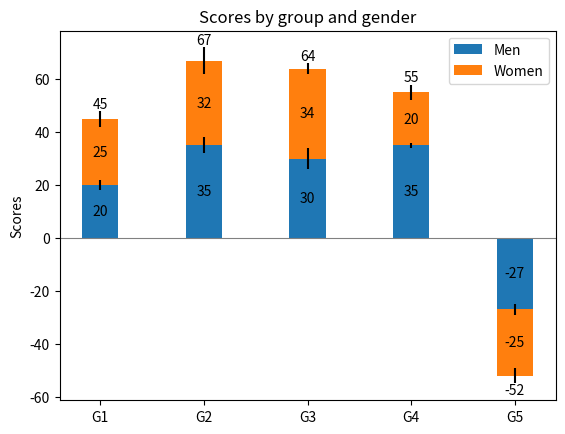
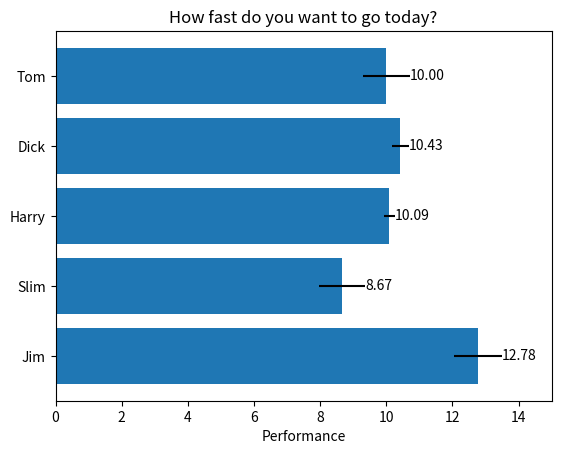
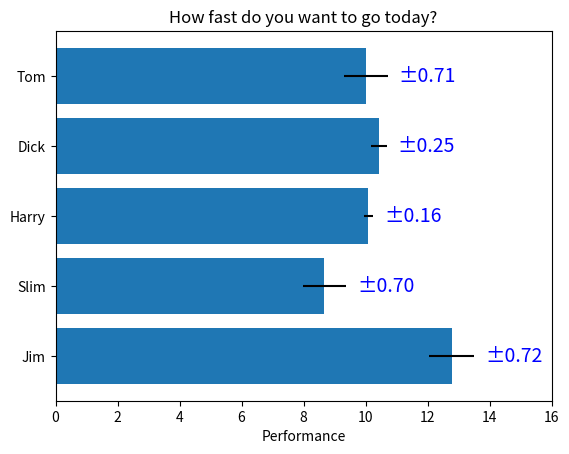

Write the Python code that produced these figures, in order.
"""
==============
Bar Label Demo
==============

This example shows how to use the `~.Axes.bar_label` helper function
to create bar chart labels.

See also the :doc:`grouped bar
</gallery/lines_bars_and_markers/barchart>`,
:doc:`stacked bar
</gallery/lines_bars_and_markers/bar_stacked>` and
:doc:`horizontal bar chart
</gallery/lines_bars_and_markers/barh>` examples.
"""

import matplotlib.pyplot as plt
import numpy as np

###############################################################################
# Define the data

N = 5
menMeans = (20, 35, 30, 35, -27)
womenMeans = (25, 32, 34, 20, -25)
menStd = (2, 3, 4, 1, 2)
womenStd = (3, 5, 2, 3, 3)
ind = np.arange(N)    # the x locations for the groups
width = 0.35       # the width of the bars: can also be len(x) sequence

###############################################################################
# Stacked bar plot with error bars

fig, ax = plt.subplots()

p1 = ax.bar(ind, menMeans, width, yerr=menStd, label='Men')
p2 = ax.bar(ind, womenMeans, width,
            bottom=menMeans, yerr=womenStd, label='Women')

ax.axhline(0, color='grey', linewidth=0.8)
ax.set_ylabel('Scores')
ax.set_title('Scores by group and gender')
ax.set_xticks(ind, labels=['G1', 'G2', 'G3', 'G4', 'G5'])
ax.legend()

# Label with label_type 'center' instead of the default 'edge'
ax.bar_label(p1, label_type='center')
ax.bar_label(p2, label_type='center')
ax.bar_label(p2)

plt.show()

###############################################################################
# Horizontal bar chart

# Fixing random state for reproducibility
np.random.seed(19680801)

# Example data
people = ('Tom', 'Dick', 'Harry', 'Slim', 'Jim')
y_pos = np.arange(len(people))
performance = 3 + 10 * np.random.rand(len(people))
error = np.random.rand(len(people))

fig, ax = plt.subplots()

hbars = ax.barh(y_pos, performance, xerr=error, align='center')
ax.set_yticks(y_pos, labels=people)
ax.invert_yaxis()  # labels read top-to-bottom
ax.set_xlabel('Performance')
ax.set_title('How fast do you want to go today?')

# Label with specially formatted floats
ax.bar_label(hbars, fmt='%.2f')
ax.set_xlim(right=15)  # adjust xlim to fit labels

plt.show()

###############################################################################
# Some of the more advanced things that one can do with bar labels

fig, ax = plt.subplots()

hbars = ax.barh(y_pos, performance, xerr=error, align='center')
ax.set_yticks(y_pos, labels=people)
ax.invert_yaxis()  # labels read top-to-bottom
ax.set_xlabel('Performance')
ax.set_title('How fast do you want to go today?')

# Label with given captions, custom padding and annotate options
ax.bar_label(hbars, labels=['±%.2f' % e for e in error],
             padding=8, color='b', fontsize=14)
ax.set_xlim(right=16)

plt.show()

#############################################################################
#
# .. admonition:: References
#
#    The use of the following functions, methods, classes and modules is shown
#    in this example:
#
#    - `matplotlib.axes.Axes.bar` / `matplotlib.pyplot.bar`
#    - `matplotlib.axes.Axes.barh` / `matplotlib.pyplot.barh`
#    - `matplotlib.axes.Axes.bar_label` / `matplotlib.pyplot.bar_label`

